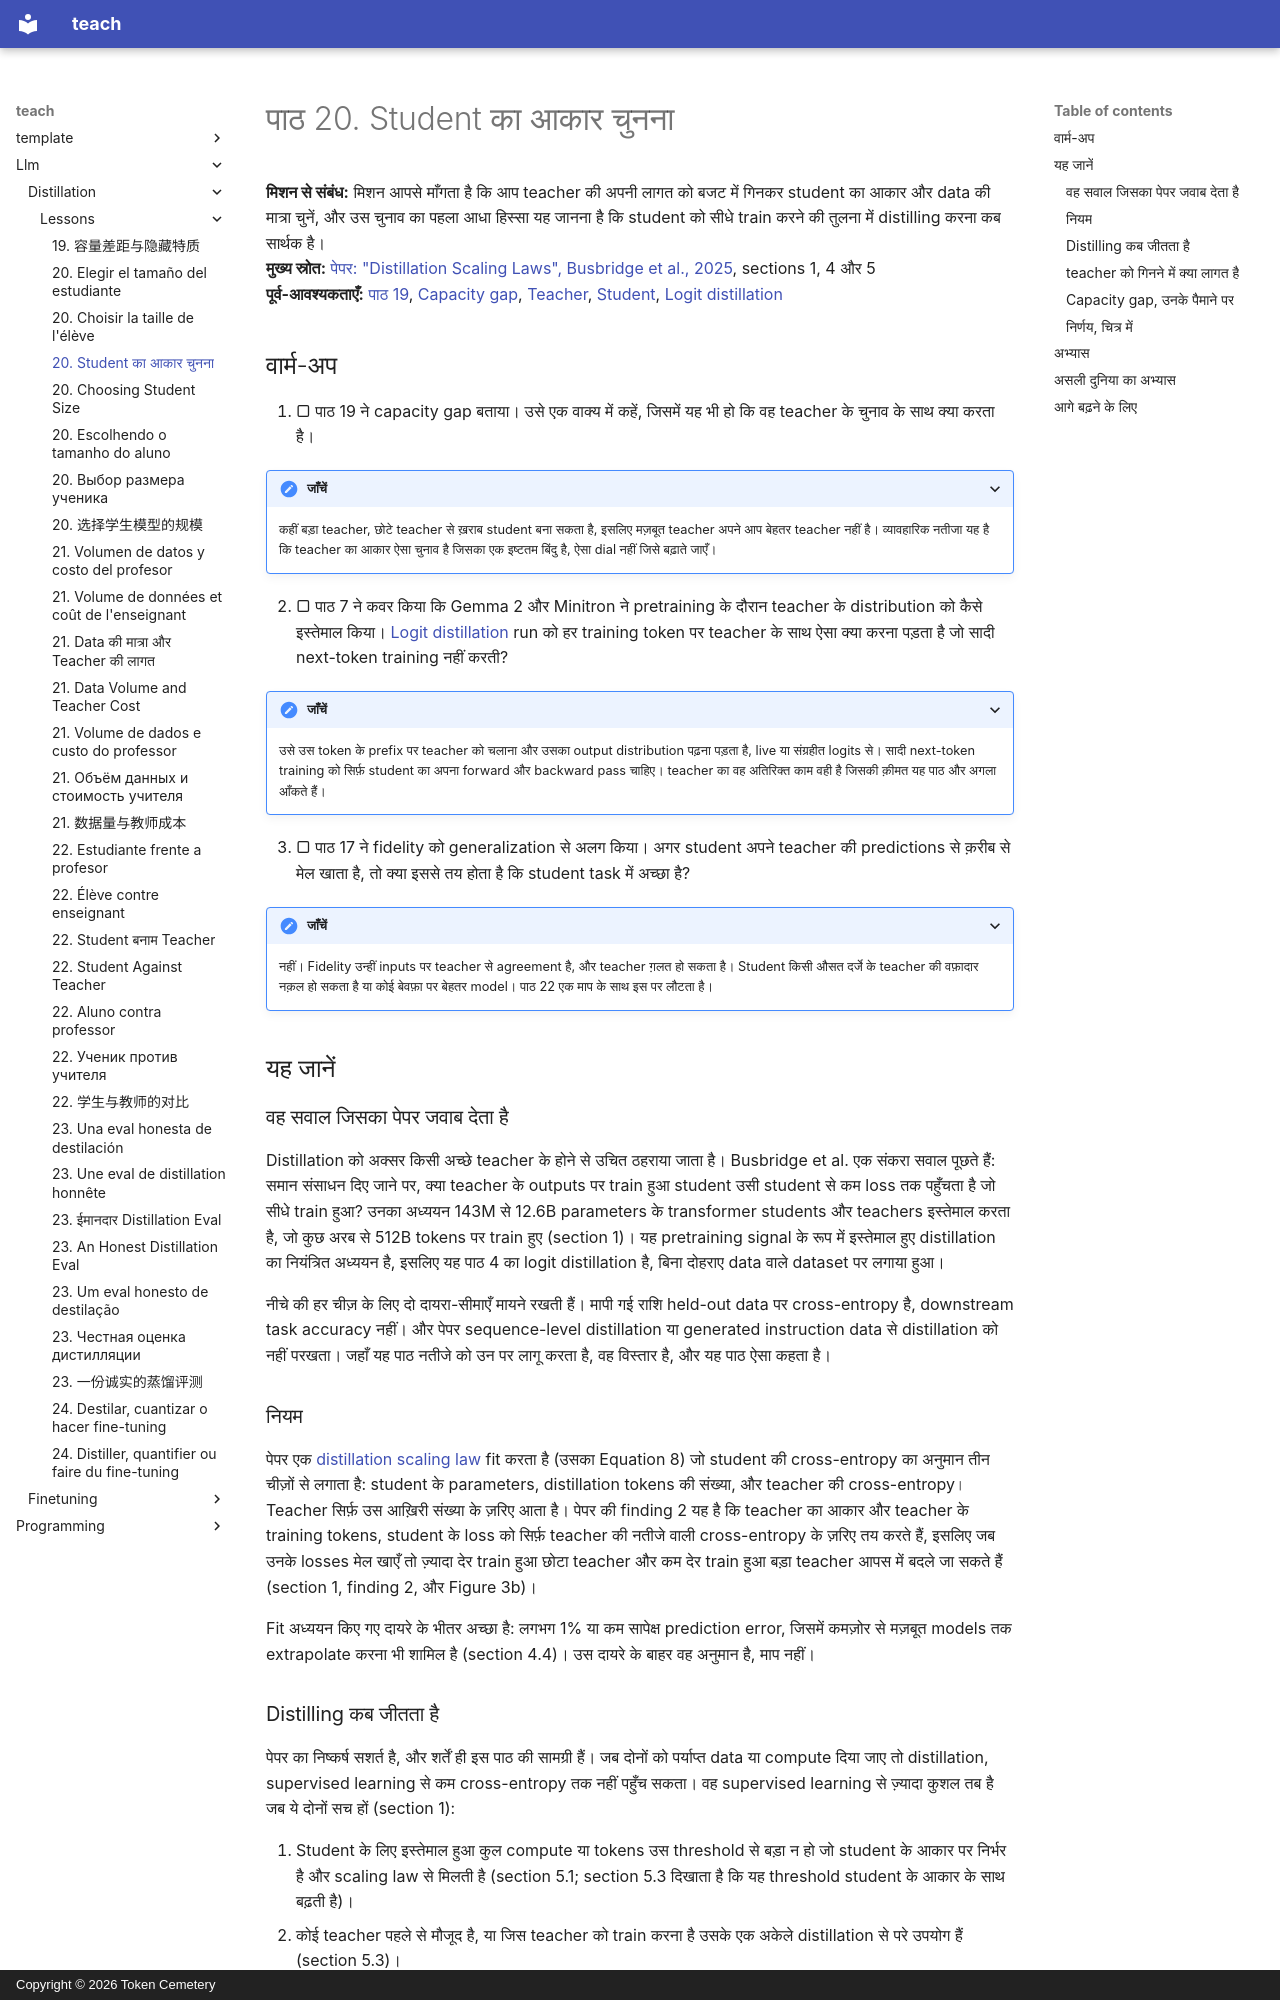

repository: TokenCemetery/teach · page: llm/distillation/lessons/0020-choosing-student-size.hi/index.html · generator: mkdocs · copyright: Copyright © 2026 Token Cemetery

---
title: "20. Student का आकार चुनना"
description: "Distillation scaling laws क्या कहते हैं कि distilling कब student को सीधे train करने से बेहतर है"
type: lesson
---

# पाठ 20. Student का आकार चुनना

**मिशन से संबंध:** मिशन आपसे माँगता है कि आप teacher की अपनी लागत को बजट में गिनकर student का आकार और data की मात्रा चुनें, और उस चुनाव का पहला आधा हिस्सा यह जानना है कि student को सीधे train करने की तुलना में distilling करना कब सार्थक है।
**मुख्य स्रोत:** [पेपर: "Distillation Scaling Laws", Busbridge et al., 2025](https://arxiv.org/abs/2502.08606), sections 1, 4 और 5
**पूर्व-आवश्यकताएँ:** [पाठ 19](0019-capacity-gap-and-hidden-traits.md), [Capacity gap](../GLOSSARY.md), [Teacher](../GLOSSARY.md), [Student](../GLOSSARY.md), [Logit distillation](../GLOSSARY.md)

## वार्म-अप

1. ▢ पाठ 19 ने capacity gap बताया। उसे एक वाक्य में कहें, जिसमें यह भी हो कि वह teacher के चुनाव के साथ क्या करता है।

<details markdown="1"><summary>जाँचें</summary>

कहीं बड़ा teacher, छोटे teacher से ख़राब student बना सकता है, इसलिए मज़बूत teacher अपने आप बेहतर teacher नहीं है। व्यावहारिक नतीजा यह है कि teacher का आकार ऐसा चुनाव है जिसका एक इष्टतम बिंदु है, ऐसा dial नहीं जिसे बढ़ाते जाएँ।

</details>

2. ▢ पाठ 7 ने कवर किया कि Gemma 2 और Minitron ने pretraining के दौरान teacher के distribution को कैसे इस्तेमाल किया। [Logit distillation](../GLOSSARY.md) run को हर training token पर teacher के साथ ऐसा क्या करना पड़ता है जो सादी next-token training नहीं करती?

<details markdown="1"><summary>जाँचें</summary>

उसे उस token के prefix पर teacher को चलाना और उसका output distribution पढ़ना पड़ता है, live या संग्रहीत logits से। सादी next-token training को सिर्फ़ student का अपना forward और backward pass चाहिए। teacher का वह अतिरिक्त काम वही है जिसकी क़ीमत यह पाठ और अगला आँकते हैं।

</details>

3. ▢ पाठ 17 ने fidelity को generalization से अलग किया। अगर student अपने teacher की predictions से क़रीब से मेल खाता है, तो क्या इससे तय होता है कि student task में अच्छा है?

<details markdown="1"><summary>जाँचें</summary>

नहीं। Fidelity उन्हीं inputs पर teacher से agreement है, और teacher ग़लत हो सकता है। Student किसी औसत दर्जे के teacher की वफ़ादार नक़ल हो सकता है या कोई बेवफ़ा पर बेहतर model। पाठ 22 एक माप के साथ इस पर लौटता है।

</details>

## यह जानें

### वह सवाल जिसका पेपर जवाब देता है

Distillation को अक्सर किसी अच्छे teacher के होने से उचित ठहराया जाता है। Busbridge et al. एक संकरा सवाल पूछते हैं: समान संसाधन दिए जाने पर, क्या teacher के outputs पर train हुआ student उसी student से कम loss तक पहुँचता है जो सीधे train हुआ? उनका अध्ययन 143M से 12.6B parameters के transformer students और teachers इस्तेमाल करता है, जो कुछ अरब से 512B tokens पर train हुए (section 1)। यह pretraining signal के रूप में इस्तेमाल हुए distillation का नियंत्रित अध्ययन है, इसलिए यह पाठ 4 का logit distillation है, बिना दोहराए data वाले dataset पर लगाया हुआ।

नीचे की हर चीज़ के लिए दो दायरा-सीमाएँ मायने रखती हैं। मापी गई राशि held-out data पर cross-entropy है, downstream task accuracy नहीं। और पेपर sequence-level distillation या generated instruction data से distillation को नहीं परखता। जहाँ यह पाठ नतीजे को उन पर लागू करता है, वह विस्तार है, और यह पाठ ऐसा कहता है।

### नियम

पेपर एक [distillation scaling law](../GLOSSARY.md) fit करता है (उसका Equation 8) जो student की cross-entropy का अनुमान तीन चीज़ों से लगाता है: student के parameters, distillation tokens की संख्या, और teacher की cross-entropy। Teacher सिर्फ़ उस आख़िरी संख्या के ज़रिए आता है। पेपर की finding 2 यह है कि teacher का आकार और teacher के training tokens, student के loss को सिर्फ़ teacher की नतीजे वाली cross-entropy के ज़रिए तय करते हैं, इसलिए जब उनके losses मेल खाएँ तो ज़्यादा देर train हुआ छोटा teacher और कम देर train हुआ बड़ा teacher आपस में बदले जा सकते हैं (section 1, finding 2, और Figure 3b)।

Fit अध्ययन किए गए दायरे के भीतर अच्छा है: लगभग 1% या कम सापेक्ष prediction error, जिसमें कमज़ोर से मज़बूत models तक extrapolate करना भी शामिल है (section 4.4)। उस दायरे के बाहर वह अनुमान है, माप नहीं।
